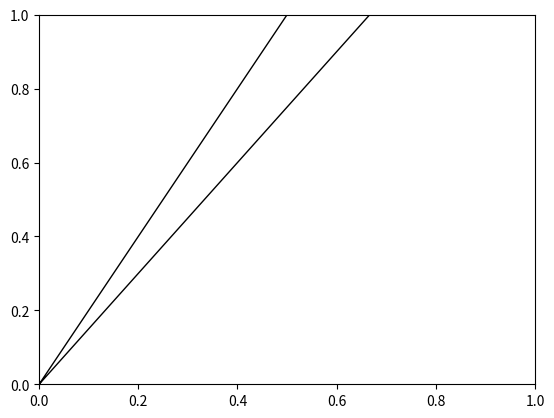

Recreate this plot in Python.
import matplotlib.pyplot as plt
import matplotlib.patches as patches
fig = plt.figure()
ax = fig.add_subplot(111)
x = [0, 1, 3 ,4]
y = [0, 2, 4 ,6]
points = [[0, 0], [1, 2], [3, 4], [4 ,6]]
# ax.set_xlim(10)
# ax.set_ylim(10)
ax.add_patch(patches.Polygon(points, fill = False))
plt.show()